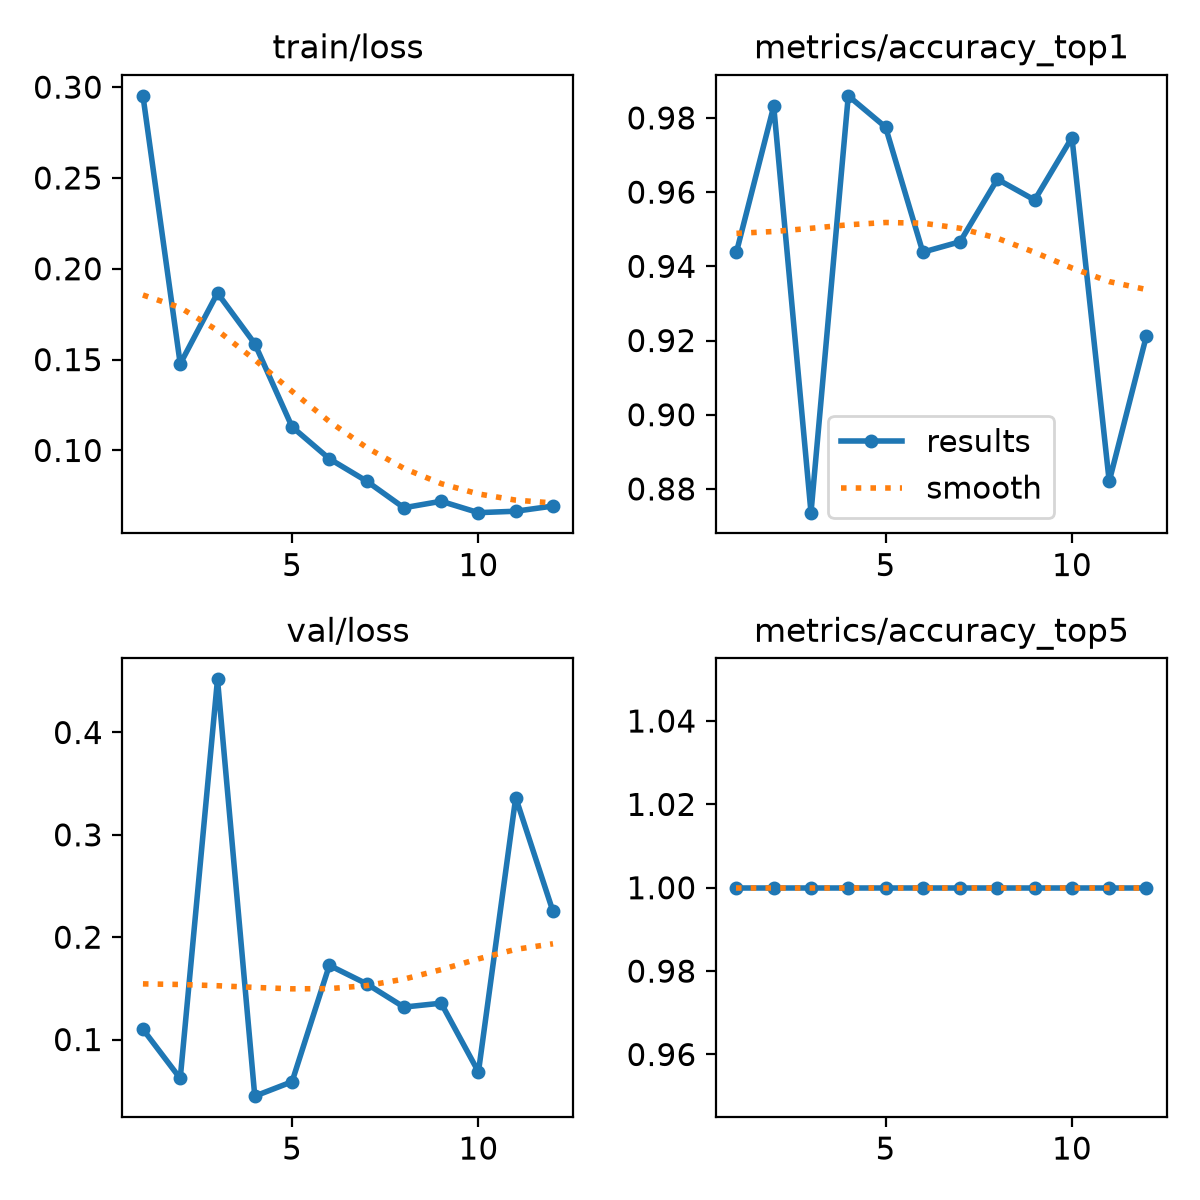

The table this chart was drawn from, first rows:
epoch, time, train/loss, metrics/accuracy_top1, metrics/accuracy_top5, val/loss, lr/pg0, lr/pg1, lr/pg2
1, 307.8, 0.2952, 0.9438, 1, 0.11, 0.0005497, 0.0005497, 0.0005497
2, 367.1, 0.1476, 0.9831, 1, 0.06198, 0.001078, 0.001078, 0.001078
3, 397.7, 0.1866, 0.8736, 1, 0.4519, 0.001579, 0.001579, 0.001579
4, 426.4, 0.1588, 0.986, 1, 0.0447, 0.001543, 0.001543, 0.001543
5, 455.9, 0.113, 0.9775, 1, 0.0588, 0.001502, 0.001502, 0.001502
6, 486, 0.09542, 0.9438, 1, 0.1725, 0.001461, 0.001461, 0.001461
7, 516.9, 0.08312, 0.9466, 1, 0.1545, 0.001419, 0.001419, 0.001419
8, 546.4, 0.06845, 0.9635, 1, 0.1317, 0.001378, 0.001378, 0.001378
9, 577.4, 0.07203, 0.9579, 1, 0.1355, 0.001337, 0.001337, 0.001337
10, 606.9, 0.06575, 0.9747, 1, 0.06837, 0.001296, 0.001296, 0.001296
11, 630, 0.06654, 0.882, 1, 0.3364, 0.001254, 0.001254, 0.001254
12, 656.1, 0.06939, 0.9214, 1, 0.2251, 0.001213, 0.001213, 0.001213
